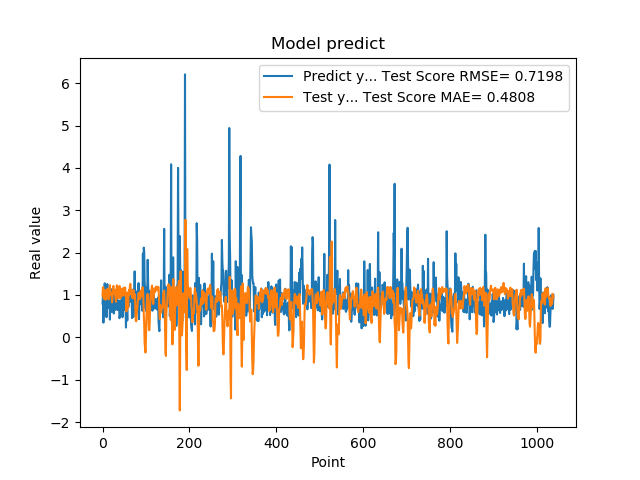

The data file committed next to this chart (first rows):
7.976629734039306641e-01, 9.873943528414441673e-01
9.608020186424257592e-01, 1.184969757491982190e+00
3.470349907875061035e-01, 1.167664472780917118e+00
9.546210169792177513e-01, 9.104263370609658734e-01
5.251880288124084473e-01, 1.039899831318350287e+00
1.275226235389709695e+00, 9.748780260277922771e-01
8.723750114440917969e-01, 1.111703041392187563e+00
7.321749925613403320e-01, 8.902618616223363368e-01
7.640249729156494141e-01, 1.009127613191287187e+00
4.752210080623626154e-01, 9.241369808985068213e-01
7.414129972457885742e-01, 9.635413713519834777e-01
1.258002042770385520e+00, 1.145224697031670402e+00
7.274609804153442383e-01, 1.101419520581631062e+00
7.892770171165466309e-01, 1.010389278010013436e+00
6.914690136909484863e-01, 8.957403950202310616e-01
7.093830108642578125e-01, 9.539567442792628027e-01
1.014547944068908691e+00, 1.114686068332159108e+00
4.182830154895783026e-01, 1.229213539922643816e+00
1.002280950546264648e+00, 1.015940428787102556e+00
1.143296003341674805e+00, 1.038468092502846662e+00
6.746559739112854004e-01, 1.013425805884921926e+00
6.009536385536193848e-01, 1.007676110165084626e+00
6.538079977035522461e-01, 8.272304980668734320e-01
7.814120054244995117e-01, 1.002422060389899672e+00
8.469259738922119141e-01, 1.149793205130004603e+00
6.482390165328979492e-01, 1.212144203794918829e+00
5.623700022697448730e-01, 1.040955182090726128e+00
1.099647998809814453e+00, 1.029336411131229090e+00
9.541710019111632191e-01, 1.122733280302616876e+00
6.694499850273132324e-01, 1.106144256493708511e+00
6.464660167694091797e-01, 9.047181340289001117e-01
8.223180174827575684e-01, 8.392412057293974215e-01
8.300920128822326660e-01, 1.088377492621657616e+00
1.067314028739929199e+00, 1.229934293580251525e+00
6.827279925346374512e-01, 1.150631375736786088e+00
6.464239954948425293e-01, 9.883094558735461277e-01
6.881093978881835938e-01, 9.223957012135413081e-01
6.500350236892700195e-01, 9.717980924469415971e-01
8.693690299987792969e-01, 1.099038050778583742e+00
4.518609941005706787e-01, 1.212087785582710353e+00
4.952389895915984552e-01, 1.014565091937182695e+00
6.850870251655578613e-01, 9.217652513439966722e-01
8.653740286827087402e-01, 9.712035507971541470e-01
7.400469779968261719e-01, 1.123397386654434449e+00
8.204330205917358398e-01, 1.008296929735532421e+00
1.108605027198791504e+00, 1.132515973136694720e+00
4.751499891281127930e-01, 1.154249639345415135e+00
9.457899928092955433e-01, 9.834014007657769785e-01
7.877500057220458984e-01, 9.937576737358188028e-01
9.367713332176208496e-01, 1.001750961556103769e+00
6.470239758491516113e-01, 1.170807983484565051e+00
1.029777050018310325e+00, 1.041869587277168607e+00
9.328820109367371716e-01, 1.173044172923759065e+00
7.528370022773742676e-01, 1.004054799187472202e+00
2.307340055704117099e-01, 9.176918351306624366e-01
8.772729635238647461e-01, 6.115043734776260953e-01
7.876309752464294434e-01, 9.180424301061025361e-01
3.992269933223724365e-01, 1.056783951428688306e+00
9.923512339591979980e-01, 8.752367230308094603e-01
7.200859785079956055e-01, 6.922696116734691207e-01
7.269890308380126953e-01, 1.035154952657957761e+00
... 979 more rows
